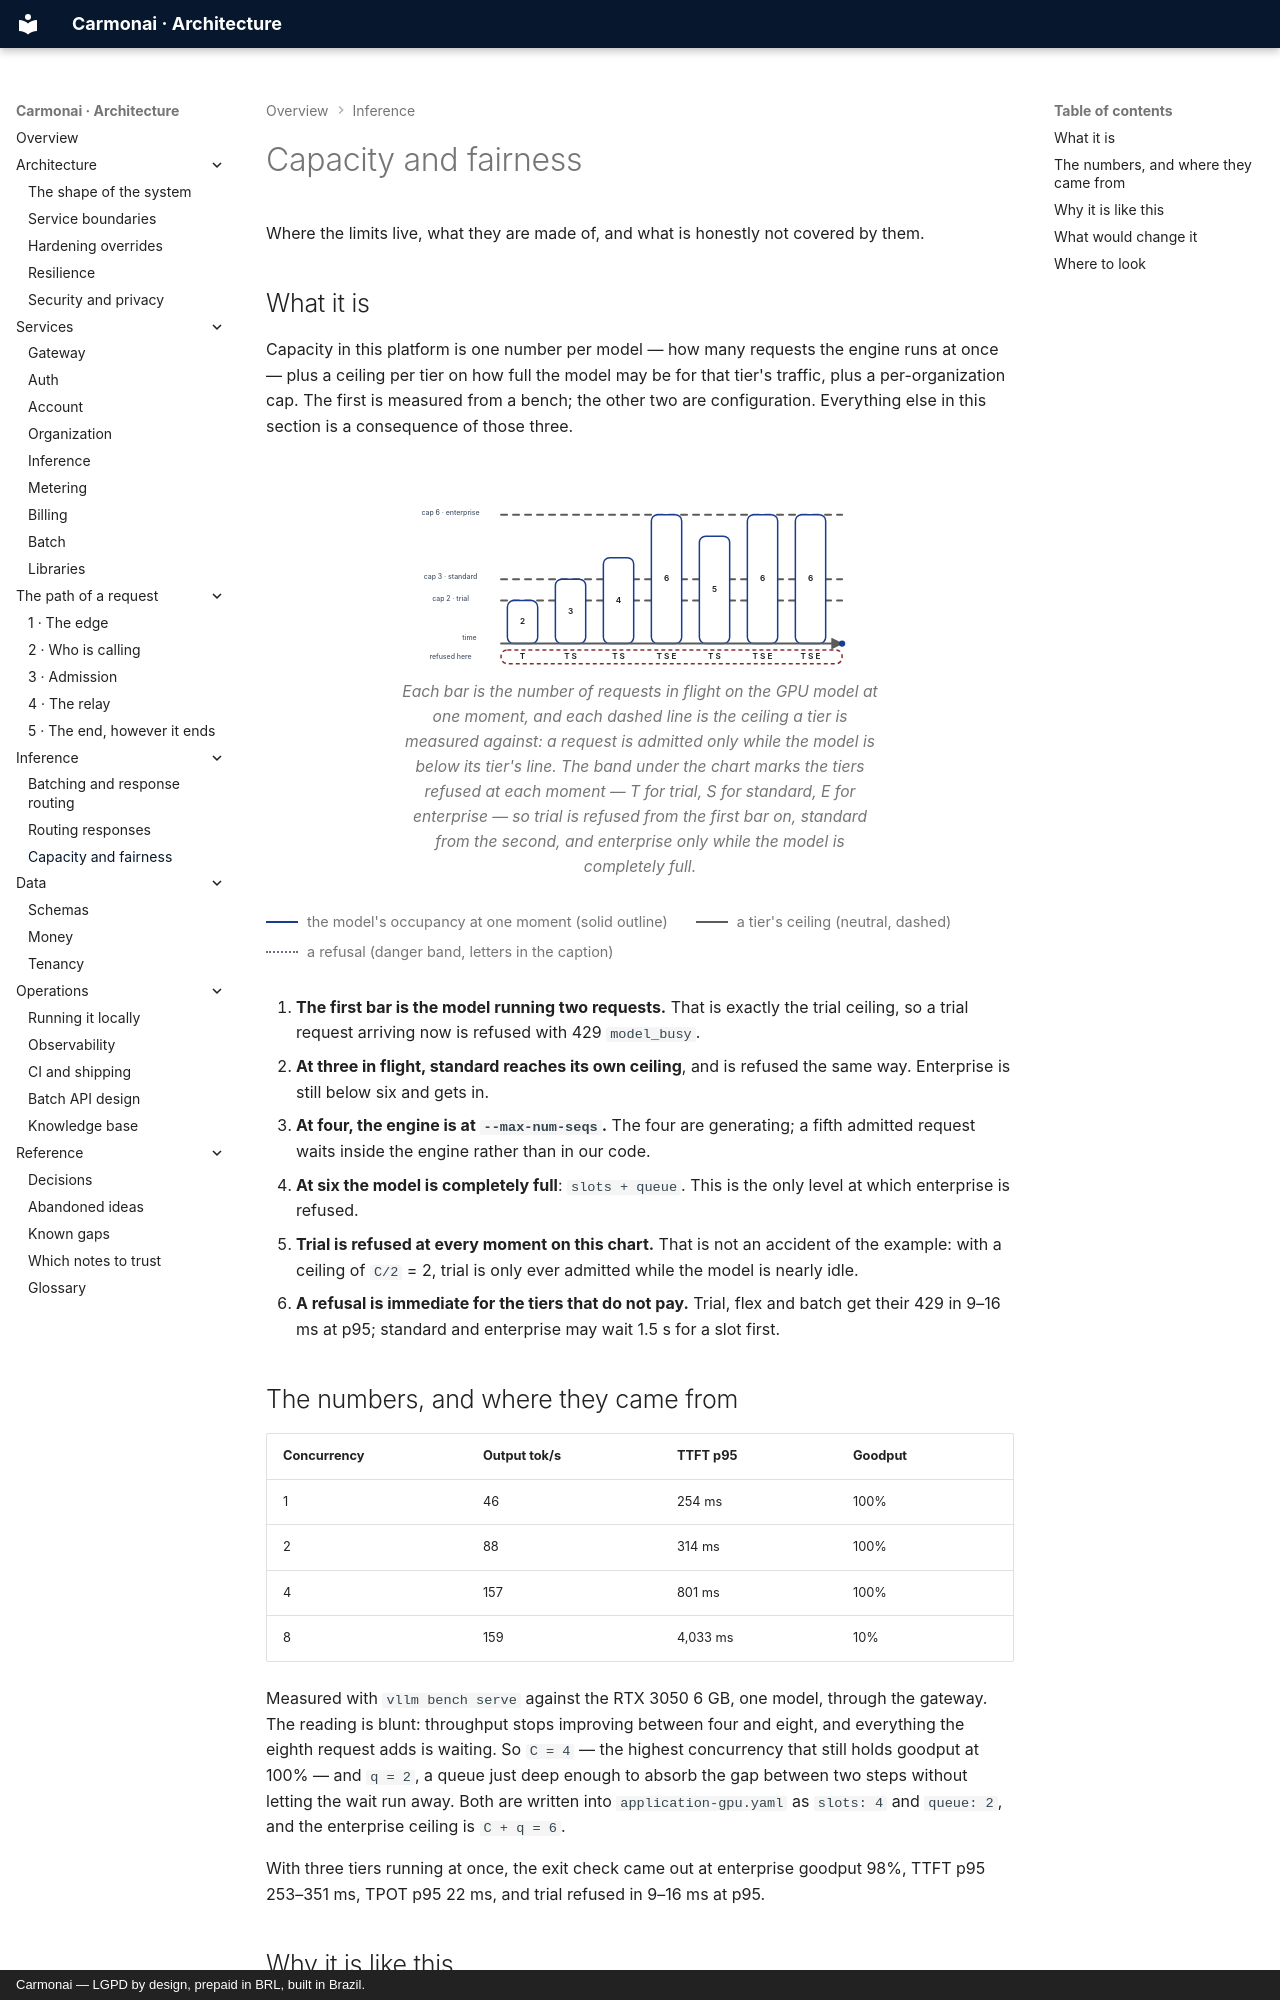

repository: carmonai/back · page: inference/capacity/index.html · generator: mkdocs · copyright: Carmonai — LGPD by design, prepaid in BRL, built in Brazil.

# Capacity and fairness

Where the limits live, what they are made of, and what is honestly not covered by them.

## What it is

Capacity in this platform is one number per model — how many requests the engine runs at once — plus a
ceiling per tier on how full the model may be for that tier's traffic, plus a per-organization cap. The
first is measured from a bench; the other two are configuration. Everything else in this section is a
consequence of those three.

<figure class="cmn-figure">
<div class="cmn-flow" markdown="0">
<svg viewBox="0 0 760 280" role="img" aria-labelledby="cap-title" aria-describedby="cap-desc"
     xmlns="http://www.w3.org/2000/svg">
  <title id="cap-title">Model occupancy over time and the tier that is refused by it</title>
  <desc id="cap-desc">Seven moments in the life of the GPU model, with the number of requests in flight at
  each drawn as a bar. Three dashed lines mark the ceilings: six for enterprise, three for standard and two
  for trial. A trial request is refused whenever two or more requests are in flight, a standard request
  whenever three or more are, and an enterprise request only when the model is completely full; the band
  below the chart marks which tiers are refused at each moment.</desc>

  <defs>
    <marker id="cap-arrow" viewBox="0 0 10 10" refX="9" refY="5"
            markerWidth="6" markerHeight="6" orient="auto-start-reverse">
      <path class="cmn-arrow" d="M0 0 L10 5 L0 10 z"/>
    </marker>
  </defs>

  <!-- Lines first: the three ceilings the bars are read against. -->
  <g id="cap-ceilings">
    <path id="cap-cap6" class="cmn-link cmn-dash" d="M160 36 H700"/>
    <path id="cap-cap3" class="cmn-link cmn-dash" d="M160 138 H700"/>
    <path id="cap-cap2" class="cmn-link cmn-dash" d="M160 172 H700"/>
  </g>

  <!-- Then the seven moments, left to right, and the refusals they cause. -->
  <g id="cap-bars">
    <g class="cmn-node cmn-node--flow cmn-step" style="--i: 0;" id="cap-c1" aria-labelledby="cap-c1-label">
      <rect x="170" y="172" width="48" height="68" rx="10"/>
      <text id="cap-c1-label" x="194" y="206">2</text>
    </g>
    <g class="cmn-node cmn-node--flow cmn-step" style="--i: 1;" id="cap-c2" aria-labelledby="cap-c2-label">
      <rect x="246" y="138" width="48" height="102" rx="10"/>
      <text id="cap-c2-label" x="270" y="189">3</text>
    </g>
    <g class="cmn-node cmn-node--flow cmn-step" style="--i: 2;" id="cap-c3" aria-labelledby="cap-c3-label">
      <rect x="322" y="104" width="48" height="136" rx="10"/>
      <text id="cap-c3-label" x="346" y="172">4</text>
    </g>
    <g class="cmn-node cmn-node--flow cmn-step" style="--i: 3;" id="cap-c4" aria-labelledby="cap-c4-label">
      <rect x="398" y="36" width="48" height="204" rx="10"/>
      <text id="cap-c4-label" x="422" y="138">6</text>
    </g>
    <g class="cmn-node cmn-node--flow cmn-step" style="--i: 4;" id="cap-c5" aria-labelledby="cap-c5-label">
      <rect x="474" y="70" width="48" height="170" rx="10"/>
      <text id="cap-c5-label" x="498" y="155">5</text>
    </g>
    <g class="cmn-node cmn-node--flow cmn-step" style="--i: 5;" id="cap-c6" aria-labelledby="cap-c6-label">
      <rect x="550" y="36" width="48" height="204" rx="10"/>
      <text id="cap-c6-label" x="574" y="138">6</text>
    </g>
    <g class="cmn-node cmn-node--flow cmn-step" style="--i: 6;" id="cap-c7" aria-labelledby="cap-c7-label">
      <rect x="626" y="36" width="48" height="204" rx="10"/>
      <text id="cap-c7-label" x="650" y="138">6</text>
    </g>
  </g>

  <path id="cap-axis" class="cmn-link" d="M160 240 H700" marker-end="url(#cap-arrow)"/>

  <g class="cmn-node cmn-node--danger" id="cap-refused" aria-labelledby="cap-refused-label">
    <rect x="160" y="250" width="540" height="22" rx="10"/>
    <text id="cap-refused-label" x="194" y="261">T</text>
    <text x="270" y="261">T S</text>
    <text x="346" y="261">T S</text>
    <text x="422" y="261">T S E</text>
    <text x="498" y="261">T S</text>
    <text x="574" y="261">T S E</text>
    <text x="650" y="261">T S E</text>
  </g>

  <!-- One clock crossing the whole chart: time is the axis, not the distance. -->
  <circle class="cmn-packet cmn-travel" r="5"
          style="offset-path: path('M160 240 H700'); --cmn-travel: 2.6s; --cmn-delay: 0s;"></circle>

  <!-- Labels last, each on its own plate. -->
  <text class="cmn-label" x="80" y="36">cap 6 · enterprise</text>
  <text class="cmn-label" x="80" y="138">cap 3 · standard</text>
  <text class="cmn-label" x="80" y="172">cap 2 · trial</text>
  <rect class="cmn-label-plate" x="88" y="222" width="44" height="16" rx="4"/>
  <text class="cmn-label" x="110" y="234">time</text>
  <rect class="cmn-label-plate" x="20" y="253" width="120" height="16" rx="4"/>
  <text class="cmn-label" x="80" y="265">refused here</text>
</svg>
</div>
<figcaption>Each bar is the number of requests in flight on the GPU model at one moment, and each dashed line
is the ceiling a tier is measured against: a request is admitted only while the model is below its tier's
line. The band under the chart marks the tiers refused at each moment — T for trial, S for standard, E for
enterprise — so trial is refused from the first bar on, standard from the second, and enterprise only while
the model is completely full.</figcaption>
</figure>

<div class="cmn-legend">
  <span><i class="is-flow"></i> the model's occupancy at one moment (solid outline)</span>
  <span><i></i> a tier's ceiling (neutral, dashed)</span>
  <span><i class="is-async"></i> a refusal (danger band, letters in the caption)</span>
</div>
